pico-8 play session: no input (idle), after a click and taps of 🅾, ❎, 🅾+❎, 🅾 in the second before t = 0

[t = 1 s] idle ~1s (no d-pad/buttons)
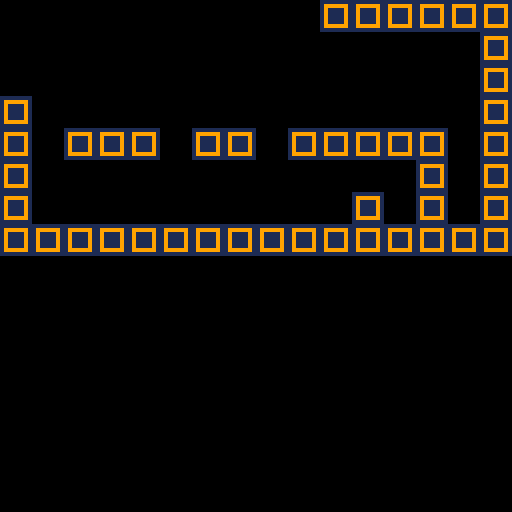

pico-8 cartridge
version 15
__lua__
function _update60()
end

function _draw()
 cls()
 map(0,0,0,0,128,128)
end
__gfx__
00000000000000001111111100000000000000000000000000000000000000000000000000000000000000000000000000000000000000000000000000000000
00000000000000001999999100000000000000000000000000000000000000000000000000000000000000000000000000000000000000000000000000000000
00700700000000001911119100000000000000000000000000000000000000000000000000000000000000000000000000000000000000000000000000000000
00077000000000001911119100000000000000000000000000000000000000000000000000000000000000000000000000000000000000000000000000000000
00077000000880001911119100000000000000000000000000000000000000000000000000000000000000000000000000000000000000000000000000000000
00700700000880001911119100000000000000000000000000000000000000000000000000000000000000000000000000000000000000000000000000000000
00000000000880001999999100000000000000000000000000000000000000000000000000000000000000000000000000000000000000000000000000000000
00000000000880001111111100000000000000000000000000000000000000000000000000000000000000000000000000000000000000000000000000000000
__gff__
0000010000000000000000000000000000000000000000000000000000000000000000000000000000000000000000000000000000000000000000000000000000000000000000000000000000000000000000000000000000000000000000000000000000000000000000000000000000000000000000000000000000000000
0000000000000000000000000000000000000000000000000000000000000000000000000000000000000000000000000000000000000000000000000000000000000000000000000000000000000000000000000000000000000000000000000000000000000000000000000000000000000000000000000000000000000000
__map__
0000000000000000000002020202020200000000000000000000000000000000000000000000000000000000000000000000000000000000000000000000000000000000000000000000000000000000000000000000000000000000000000000000000000000000000000000000000000000000000000000000000000000000
0000000000000000000000000000000200000000000000000000000000000000000000000000000000000000000000000000000000000000000000000000000000000000000000000000000000000000000000000000000000000000000000000000000000000000000000000000000000000000000000000000000000000000
0000000000000000000000000000000200000000000000000000000000000000000000000000000000000000000000000000000000000000000000000000000000000000000000000000000000000000000000000000000000000000000000000000000000000000000000000000000000000000000000000000000000000000
0200000000000000000000000000000200000000000000000000000000000000000000000000000000000000000000000000000000000000000000000000000000000000000000000000000000000000000000000000000000000000000000000000000000000000000000000000000000000000000000000000000000000000
0200020202000202000202020202000200000000000000000000000000000000000000000000000000000000000000000000000000000000000000000000000000000000000000000000000000000000000000000000000000000000000000000000000000000000000000000000000000000000000000000000000000000000
0200000000000000000000000002000200000000000000000000000000000000000000000000000000000000000000000000000000000000000000000000000000000000000000000000000000000000000000000000000000000000000000000000000000000000000000000000000000000000000000000000000000000000
0200000000000000000000020002000200000000000000000000000000000000000000000000000000000000000000000000000000000000000000000000000000000000000000000000000000000000000000000000000000000000000000000000000000000000000000000000000000000000000000000000000000000000
0202020202020202020202020202020200000000000000000000000000000000000000000000000000000000000000000000000000000000000000000000000000000000000000000000000000000000000000000000000000000000000000000000000000000000000000000000000000000000000000000000000000000000
